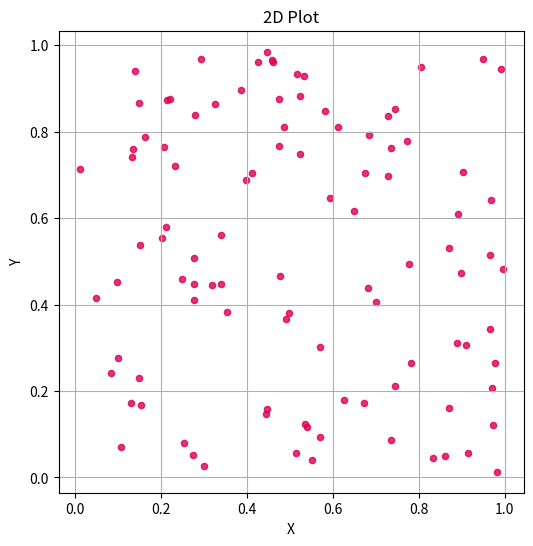
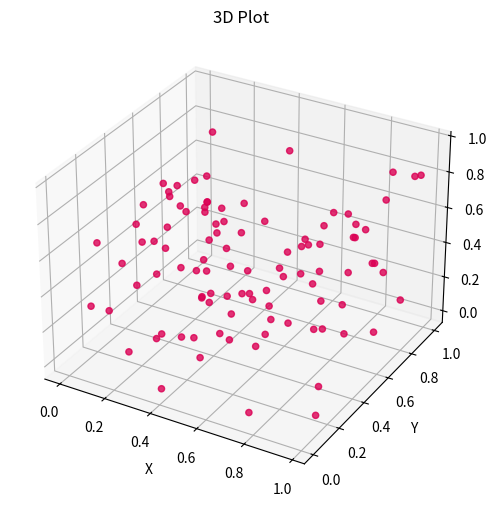

Generate these figures, in order, with matplotlib:
from pathlib import Path

import matplotlib
import matplotlib.pyplot as plt
import numpy as np

matplotlib.use("Agg")  # non-interactive backend


def validate_coordinates(coords: np.ndarray, expected_dim: int):
    """
    Validates that coordinates are a 2D array with shape (N, expected_dim).
    """
    if not isinstance(coords, np.ndarray):
        raise ValueError("Coordinates must be a numpy array!")

    if coords.ndim != 2 or coords.shape[1] != expected_dim:
        raise ValueError(f"Coordinates must have shape (N,{expected_dim})")


# -------------------- PLOTS --------------------

POINT_COLOR = (0.86, 0, 0.33)

# 2D-Plot:


def plot_2d(
    coords: np.ndarray,
    title: str | None = None,
    xlabel: str = "X",
    ylabel: str = "Y",
    point_size: float = 20.0,
    alpha: float = 0.8,
    run_dir: str | None = None,
    filename: str = "plot_2d.png",
) -> plt.Figure:
    """
    Generates a 2D scatter plot from coordinates (N,2) and optionally saves it.
    Input:
    - coords (N,2)
    - title (optional)
    - xlabel, ylabel (optional)
    - point_size (optional)
    - alpha (optional, 0-1)
    - run_dir (optional)
    - filename (optional)
    Output:
    - Matplotlib Figure (.png)
    """
    validate_coordinates(coords, 2)

    fig, ax = plt.subplots(figsize=(6, 6))
    ax.scatter(coords[:, 0], coords[:, 1], s=point_size, alpha=alpha, color=POINT_COLOR)
    ax.set_xlabel(xlabel)
    ax.set_ylabel(ylabel)
    ax.set_title(title or "2D Plot")
    ax.grid(True)

    if run_dir is not None:  # If the run_dir is provided...
        output_path = Path("data") / run_dir / filename  # ...save to data/{run_dir}/{filename},
        output_path.parent.mkdir(parents=True, exist_ok=True)  # ...create parent directory and
        fig.savefig(output_path, bbox_inches="tight", dpi=150)  # ...save.
        print(f"2D plot saved to {output_path}")

    return fig


# 3D-Plot:


def plot_3d(
    coords: np.ndarray,
    title: str | None = None,
    xlabel: str = "X",
    ylabel: str = "Y",
    zlabel: str = "Z",
    point_size: float = 20.0,
    alpha: float = 0.8,
    run_dir: str | None = None,
    filename: str = "plot_3d.png",
) -> plt.Figure:
    """
    Generates a 3D scatter plot from coordinates (N,3) and optionally saves it.
    Input:
    - coords (N,3)
    - title (optional)
    - xlabel, ylabel, zlabel (optional)
    - point_size (optional)
    - alpha (optional, 0-1)
    - run_dir (optional)
    - filename (optional)
    Output:
    - Matplotlib Figure (.png)
    """
    validate_coordinates(coords, 3)

    fig = plt.figure(figsize=(6, 6))
    ax = fig.add_subplot(111, projection="3d")
    ax.scatter(
        coords[:, 0], coords[:, 1], coords[:, 2], s=point_size, alpha=alpha, color=POINT_COLOR
    )
    ax.set_xlabel(xlabel)
    ax.set_ylabel(ylabel)
    ax.set_zlabel(zlabel)
    ax.set_title(title or "3D Plot")

    if run_dir is not None:  # If the run_dir is provided...
        output_path = Path("data") / run_dir / filename  # ...save to data/{run_dir}/{filename},
        output_path.parent.mkdir(parents=True, exist_ok=True)  # ...create parent directory and
        fig.savefig(output_path, bbox_inches="tight", dpi=150)  # ...save.
        print(f"3D plot saved to {output_path}")

    return fig


# ----------------------------------------

if __name__ == "__main__":
    coords_2d = np.random.rand(100, 2)
    coords_3d = np.random.rand(100, 3)

    plot_2d(coords_2d, run_dir="viz", filename="plot2d.png")
    plot_3d(coords_3d, run_dir="viz", filename="plot3d.png")
